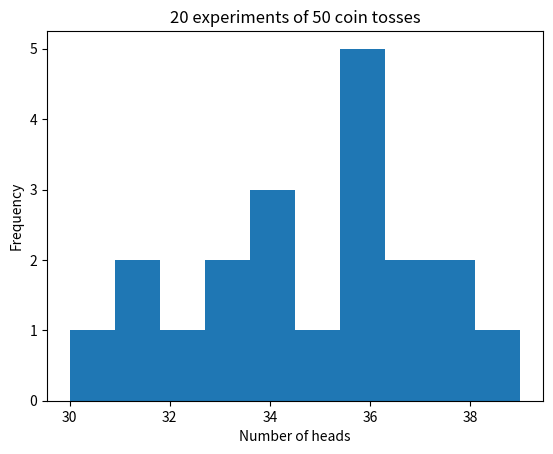
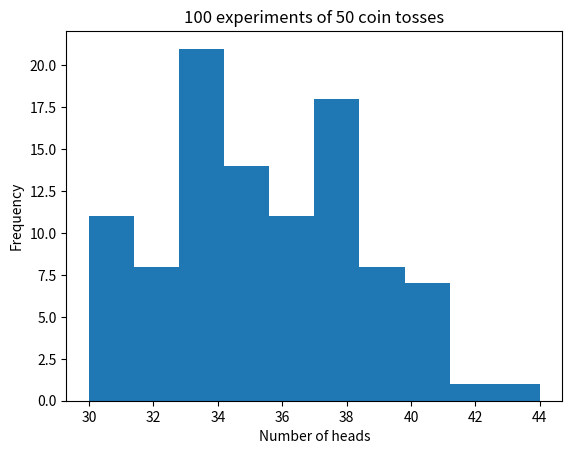
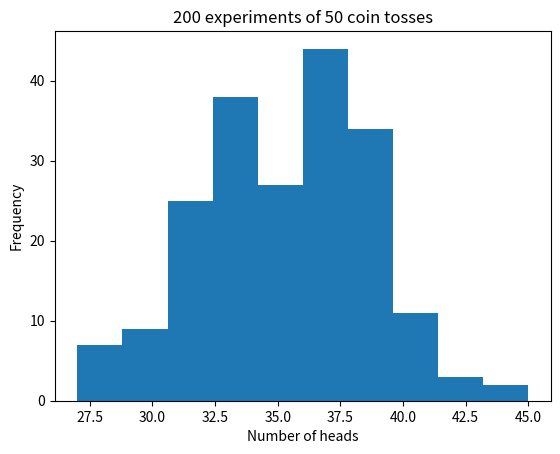
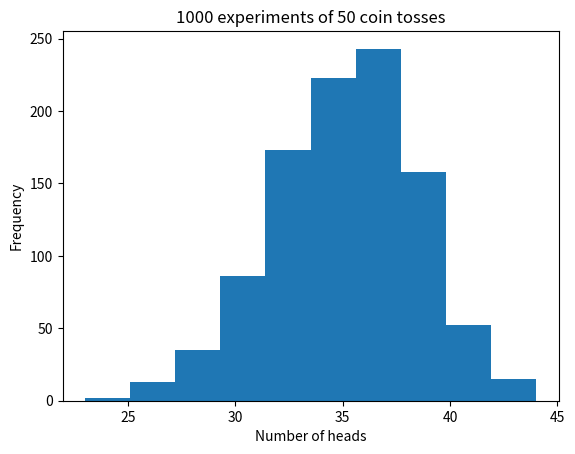
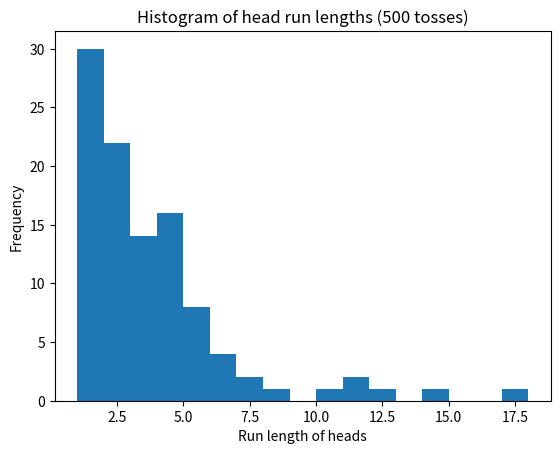

Python code for these plots, in order:
import random
import matplotlib.pyplot as plt

def toss_coin(p=0.7):
    return 1 if random.random() < p else 0

def longest_run_of_heads(trials):
    max_run = 0
    current_run = 0
    for t in trials:
        if t == 1:
            current_run += 1
            max_run = max(max_run, current_run)
        else:
            current_run = 0
    return max_run

trials = [toss_coin() for _ in range(50)]
num_heads = sum(trials)
longest_run = longest_run_of_heads(trials)

print("Number of heads:", num_heads)
print("Longest run of heads:", longest_run)

def repeated_experiments(num_experiments, num_flips=50):
    counts = []
    for _ in range(num_experiments):
        trials = [toss_coin() for _ in range(num_flips)]
        counts.append(sum(trials))
    return counts

experiment_sizes = [20, 100, 200, 1000]

for n in experiment_sizes:
    counts = repeated_experiments(n)
    plt.figure()
    plt.hist(counts, bins=10)
    plt.xlabel("Number of heads")
    plt.ylabel("Frequency")
    plt.title(f"{n} experiments of 50 coin tosses")
    plt.show()

def head_run_lengths(trials):
    runs = []
    current_run = 0
    for t in trials:
        if t == 1:
            current_run += 1
        else:
            if current_run > 0:
                runs.append(current_run)
                current_run = 0
    if current_run > 0:
        runs.append(current_run)
    return runs

trials = [toss_coin() for _ in range(500)]
runs = head_run_lengths(trials)

plt.figure()
plt.hist(runs, bins=range(1, max(runs) + 2))
plt.xlabel("Run length of heads")
plt.ylabel("Frequency")
plt.title("Histogram of head run lengths (500 tosses)")
plt.show()